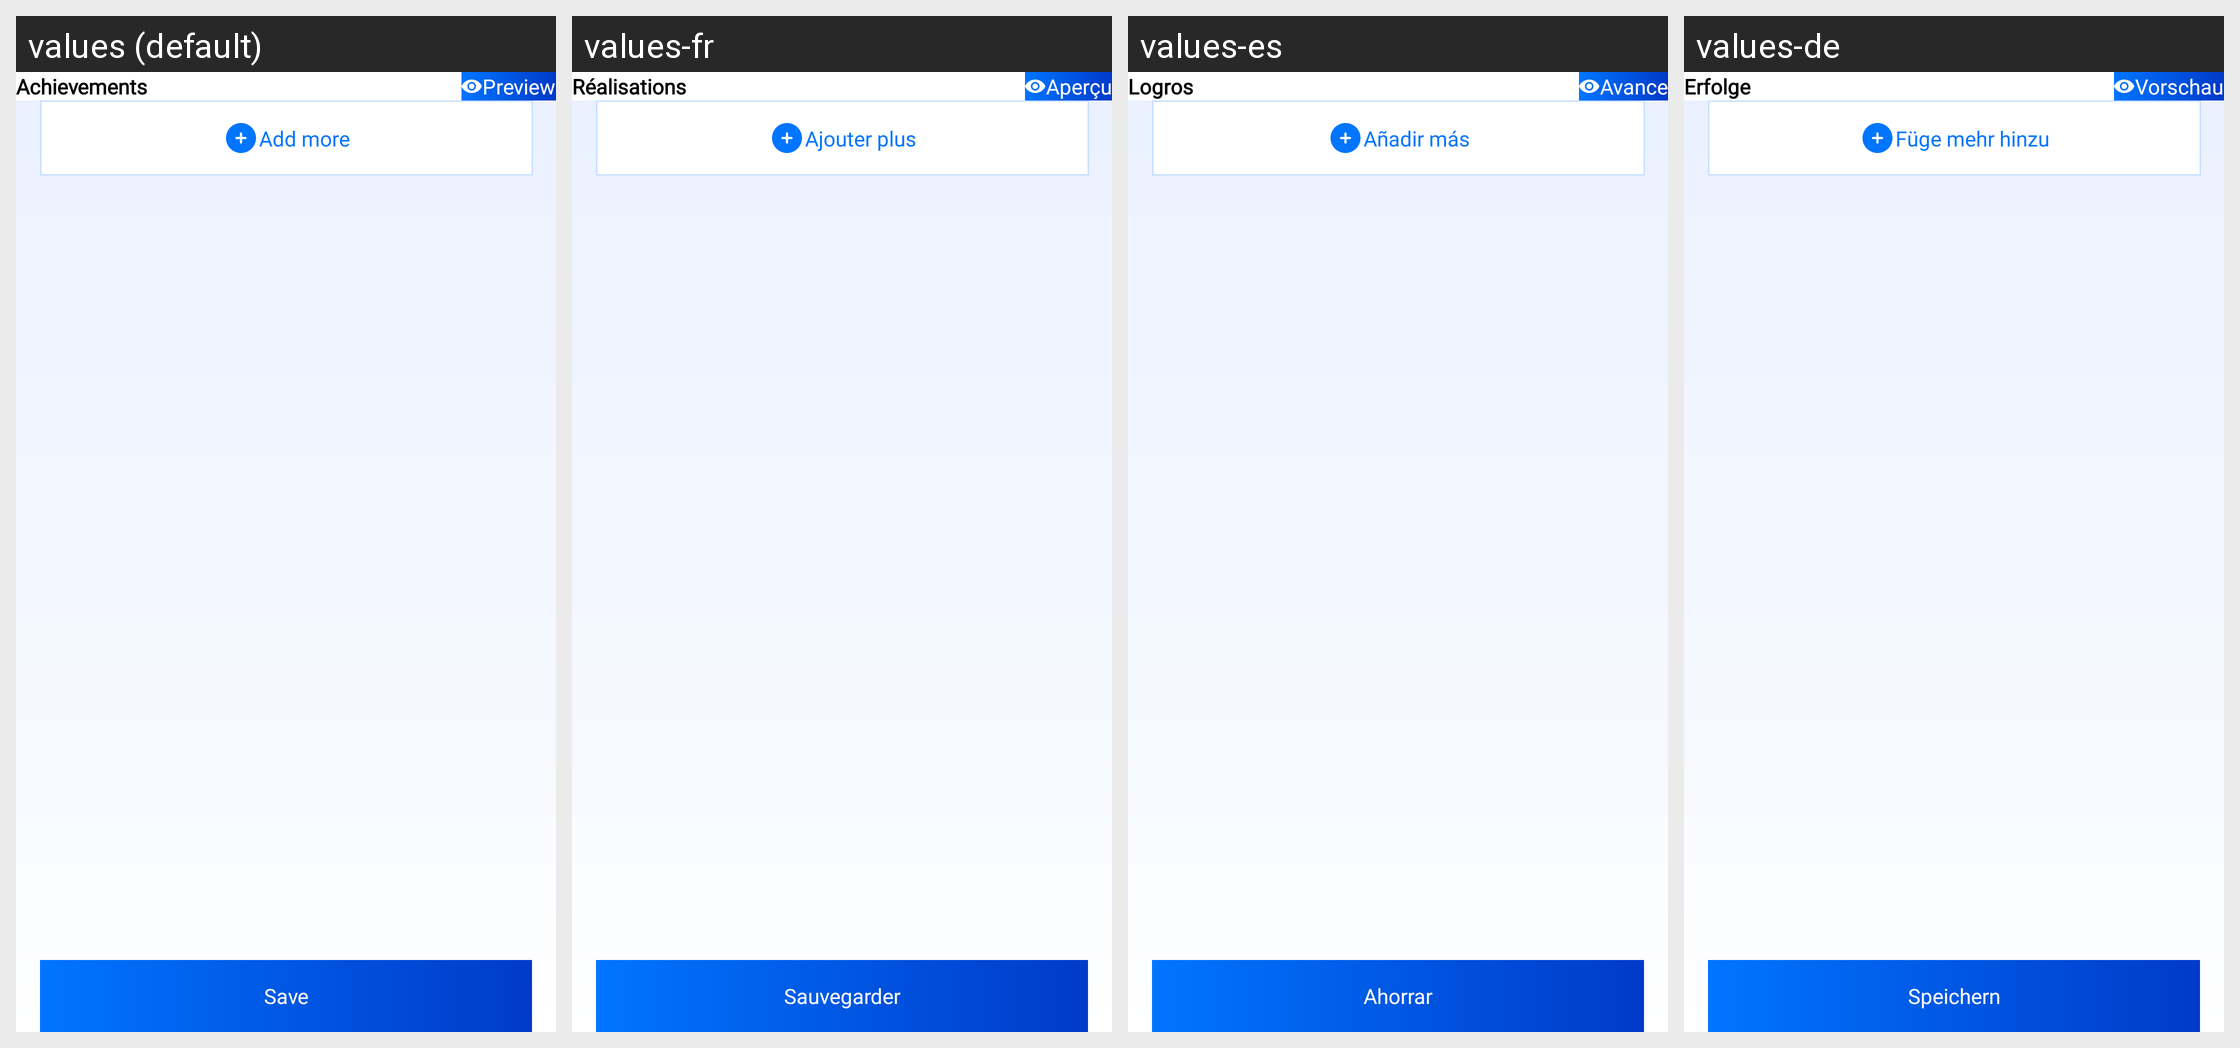

The same Android screen rendered under several of its app's locales, left to right. List the strings drawn on it with the default value and each locale's translation.
Android screen res/layout/fragment_achievements_details.xml rendered under 4 locales, left to right: values (default), values-fr, values-es, values-de. Device: Nexus 5 (rendered at 1080×1920; each locale shown at half size, 540×960, under a caption strip naming it); theme Theme.CvMaker.
Other locales in the repository, not shown: values-ar, values-en, values-hi, values-pt, values-ru, values-zh.
Strings drawn on this screen, with the default value and each locale's value (text and hints the layout hard-codes, and strings that could not be matched under every locale, appear in the picture but are not listed):

achievements
  values: Achievements
  values-fr: Réalisations
  values-es: Logros
  values-de: Erfolge

preview
  values: Preview
  values-fr: Aperçu
  values-es: Avance
  values-de: Vorschau

add_more
  values: Add more
  values-fr: Ajouter plus
  values-es: Añadir más
  values-de: Füge mehr hinzu

save
  values: Save
  values-fr: Sauvegarder
  values-es: Ahorrar
  values-de: Speichern
